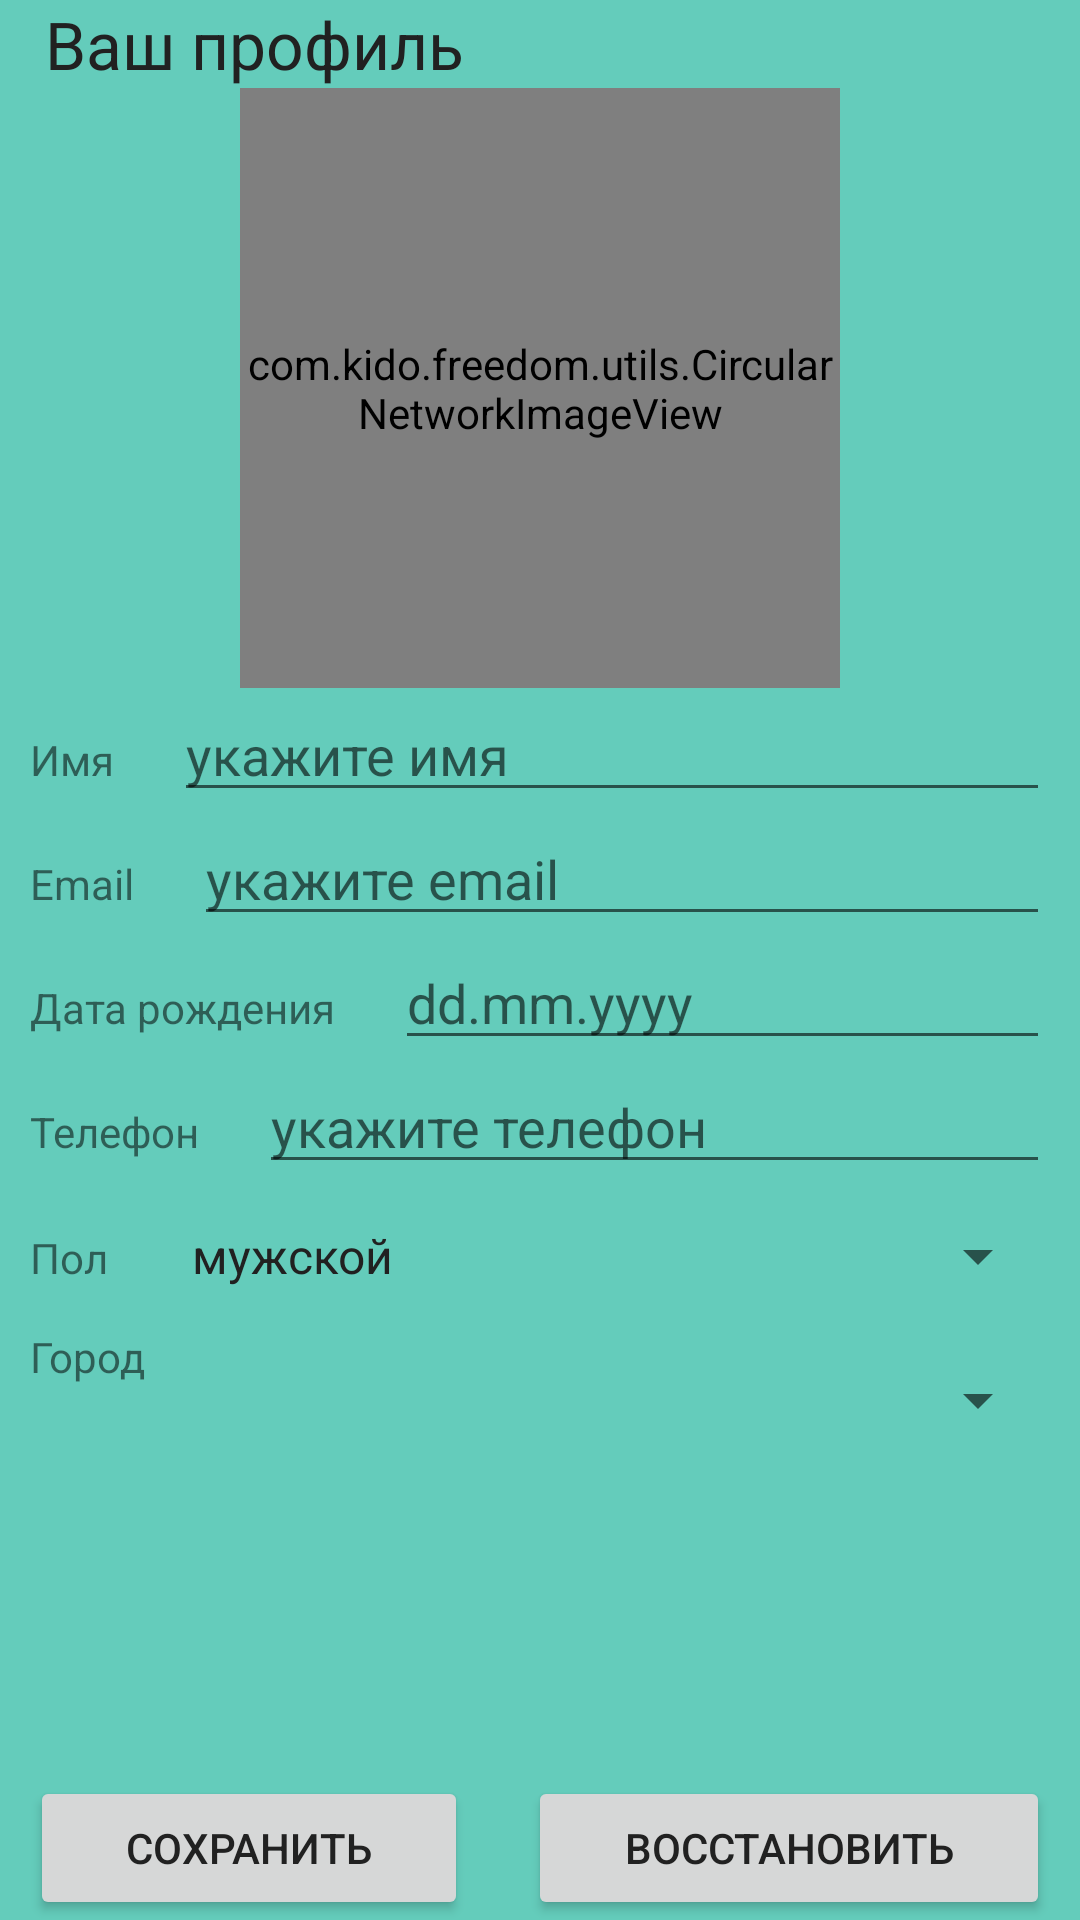

Layout XML and referenced resources for this Android screen:
<!-- AndroidManifest.xml: application theme AppTheme -->
<!-- res/layout/fragment_account.xml -->
<FrameLayout xmlns:android="http://schemas.android.com/apk/res/android"
    xmlns:tools="http://schemas.android.com/tools" android:layout_width="match_parent"
    android:layout_height="match_parent" tools:context="com.kido.freedom.ui.FragmentAccount">

    

    <RelativeLayout
        android:layout_width="match_parent"
        android:layout_height="match_parent">

        <com.kido.freedom.utils.CircularNetworkImageView
            android:layout_width="200dp"
            android:layout_height="200dp"
            android:id="@+id/imageView"
            android:layout_centerHorizontal="true"
            android:layout_below="@+id/linearLayout4"
            android:nestedScrollingEnabled="false" />

        <LinearLayout
            android:orientation="vertical"
            android:layout_width="fill_parent"
            android:layout_height="fill_parent"
            android:layout_below="@+id/imageView"
            android:layout_centerHorizontal="true"
            android:id="@+id/linearLayout2"
            android:layout_above="@+id/linearLayout3">

            <LinearLayout
                android:orientation="horizontal"
                android:layout_width="fill_parent"
                android:layout_height="wrap_content">

                <TextView
                    android:layout_width="wrap_content"
                    android:layout_height="wrap_content"
                    android:text="Имя"
                    android:id="@+id/textView2"
                    android:layout_marginLeft="10dp"
                    android:layout_marginRight="10dp" />

                <EditText
                    android:layout_width="wrap_content"
                    android:layout_height="wrap_content"
                    android:inputType="textPersonName"
                    android:ems="10"
                    android:id="@+id/eName"
                    android:layout_weight="1"
                    android:layout_marginLeft="10dp"
                    android:layout_marginRight="10dp"
                    android:hint="укажите имя" />
            </LinearLayout>

            <LinearLayout
                android:orientation="horizontal"
                android:layout_width="fill_parent"
                android:layout_height="wrap_content">

                <TextView
                    android:layout_width="wrap_content"
                    android:layout_height="wrap_content"
                    android:text="Email"
                    android:id="@+id/textView3"
                    android:layout_marginLeft="10dp"
                    android:layout_marginRight="10dp" />

                <EditText
                    android:layout_width="fill_parent"
                    android:layout_height="wrap_content"
                    android:inputType="textEmailAddress"
                    android:ems="10"
                    android:id="@+id/eEmail"
                    android:layout_marginLeft="10dp"
                    android:layout_marginRight="10dp"
                    android:hint="укажите email" />
            </LinearLayout>

            <LinearLayout
                android:orientation="horizontal"
                android:layout_width="match_parent"
                android:layout_height="wrap_content">

                <TextView
                    android:layout_width="wrap_content"
                    android:layout_height="wrap_content"
                    android:text="Дата рождения"
                    android:id="@+id/textView4"
                    android:layout_marginLeft="10dp"
                    android:layout_marginRight="10dp" />

                <EditText
                    android:layout_width="wrap_content"
                    android:layout_height="wrap_content"
                    android:inputType="date"
                    android:ems="10"
                    android:id="@+id/eBirthday"
                    android:layout_weight="1"
                    android:layout_marginLeft="10dp"
                    android:layout_marginRight="10dp"
                    android:hint="dd.mm.yyyy" />
            </LinearLayout>

            <LinearLayout
                android:orientation="horizontal"
                android:layout_width="match_parent"
                android:layout_height="wrap_content">

                <TextView
                    android:layout_width="wrap_content"
                    android:layout_height="wrap_content"
                    android:text="Телефон"
                    android:id="@+id/textView6"
                    android:layout_marginLeft="10dp"
                    android:layout_marginRight="10dp" />

                <EditText
                    android:layout_width="wrap_content"
                    android:layout_height="wrap_content"
                    android:inputType="phone"
                    android:ems="10"
                    android:id="@+id/ePhone"
                    android:layout_weight="1"
                    android:layout_marginLeft="10dp"
                    android:layout_marginRight="10dp"
                    android:hint="укажите телефон" />
            </LinearLayout>

            <LinearLayout
                android:orientation="horizontal"
                android:layout_width="match_parent"
                android:layout_height="wrap_content">

                <TextView
                    android:layout_width="wrap_content"
                    android:layout_height="wrap_content"
                    android:text="Пол"
                    android:id="@+id/textView5"
                    android:layout_marginLeft="10dp"
                    android:layout_marginRight="10dp" />

                <Spinner
                    android:layout_width="fill_parent"
                    android:layout_height="48dp"
                    android:id="@+id/spinnerGender"
                    android:layout_weight="1"
                    android:layout_marginLeft="10dp"
                    android:spinnerMode="dialog"
                    android:prompt="@string/ttlGender"
                    android:entries="@array/array_gender"
                    android:layout_marginRight="10dp" />
            </LinearLayout>

            <LinearLayout
                android:orientation="horizontal"
                android:layout_width="fill_parent"
                android:layout_height="wrap_content">

                <TextView
                    android:layout_width="wrap_content"
                    android:layout_height="wrap_content"
                    android:text="Город"
                    android:id="@+id/textView"
                    android:layout_marginLeft="10dp"
                    android:layout_marginRight="10dp" />

                <Spinner
                    android:layout_width="fill_parent"
                    android:layout_height="48dp"
                    android:id="@+id/spinnerCity"
                    android:spinnerMode="dialog"
                    android:dropDownWidth="fill_parent"
                    android:layout_marginLeft="10dp"
                    android:prompt="@string/ttlCity"
                    android:layout_marginRight="10dp" />

            </LinearLayout>

        </LinearLayout>

        <LinearLayout
            android:orientation="horizontal"
            android:layout_width="fill_parent"
            android:layout_height="wrap_content"
            android:layout_alignParentBottom="true"
            android:layout_alignParentLeft="false"
            android:layout_alignParentStart="true"
            android:id="@+id/linearLayout3">

            <Button
                android:layout_width="wrap_content"
                android:layout_height="wrap_content"
                android:text="@string/btnSave"
                android:id="@+id/btnSave"
                android:layout_weight="1"
                android:layout_marginRight="10dp"
                android:layout_marginLeft="10dp" />

            <Button
                android:layout_width="wrap_content"
                android:layout_height="wrap_content"
                android:text="@string/btnRecovery"
                android:id="@+id/btnRecovery"
                android:layout_weight="1"
                android:layout_marginRight="10dp"
                android:layout_marginLeft="10dp" />
        </LinearLayout>

        <LinearLayout
            android:orientation="vertical"
            android:layout_width="fill_parent"
            android:layout_height="wrap_content"
            android:id="@+id/linearLayout4">

            <TextView
                android:layout_width="wrap_content"
                android:layout_height="wrap_content"
                android:textAppearance="?android:attr/textAppearanceLarge"
                android:text="@string/txtProfile"
                android:id="@+id/txtProfile"
                android:layout_marginLeft="15dp" />
        </LinearLayout>
    </RelativeLayout>
</FrameLayout>
<!-- resources referenced by this layout -->
<resources>
  <string-array name="array_gender">
          <item>мужской</item>
          <item>женский</item>
      </string-array>
  <string name="btnRecovery">Восстановить</string>
  <string name="btnSave">Сохранить</string>
  <string name="ttlCity">Укажите город</string>
  <string name="ttlGender">Укажите свой пол</string>
  <string name="txtProfile">Ваш профиль</string>
  <style name="AppTheme" parent="Theme.AppCompat.Light.NoActionBar">
          
          <item name="colorPrimary">@color/myPrimaryColor</item>
          <item name="colorPrimaryDark">@color/myPrimaryDarkColor</item>
          <item name="colorAccent">@color/myAccentColor</item>
          <item name="android:textColorPrimary">@color/myTextPrimaryColor</item>
          <item name="android:navigationBarColor">@color/myNavigationColor</item>
          <item name="drawerArrowStyle">@style/DrawerArrowStyle</item>
  
          <item name="android:windowDrawsSystemBarBackgrounds">true</item>
          <item name="android:statusBarColor">@android:color/transparent</item>
  
          <item name="android:windowBackground">@color/myWindowBackground</item>
          <item name="android:windowContentTransitions">true</item>
      </style>
  <color name="myPrimaryColor">#F37904</color>
  <color name="myPrimaryDarkColor">#1976D2</color>
  <color name="myAccentColor">#FF4081</color>
  <color name="myTextPrimaryColor">#212121</color>
  <color name="myNavigationColor">#000</color>
  <style name="DrawerArrowStyle" parent="Widget.AppCompat.DrawerArrowToggle">
          <item name="spinBars">true</item>
          <item name="color">@android:color/white</item>
      </style>
  <color name="myWindowBackground">#64CCBB</color>
</resources>
